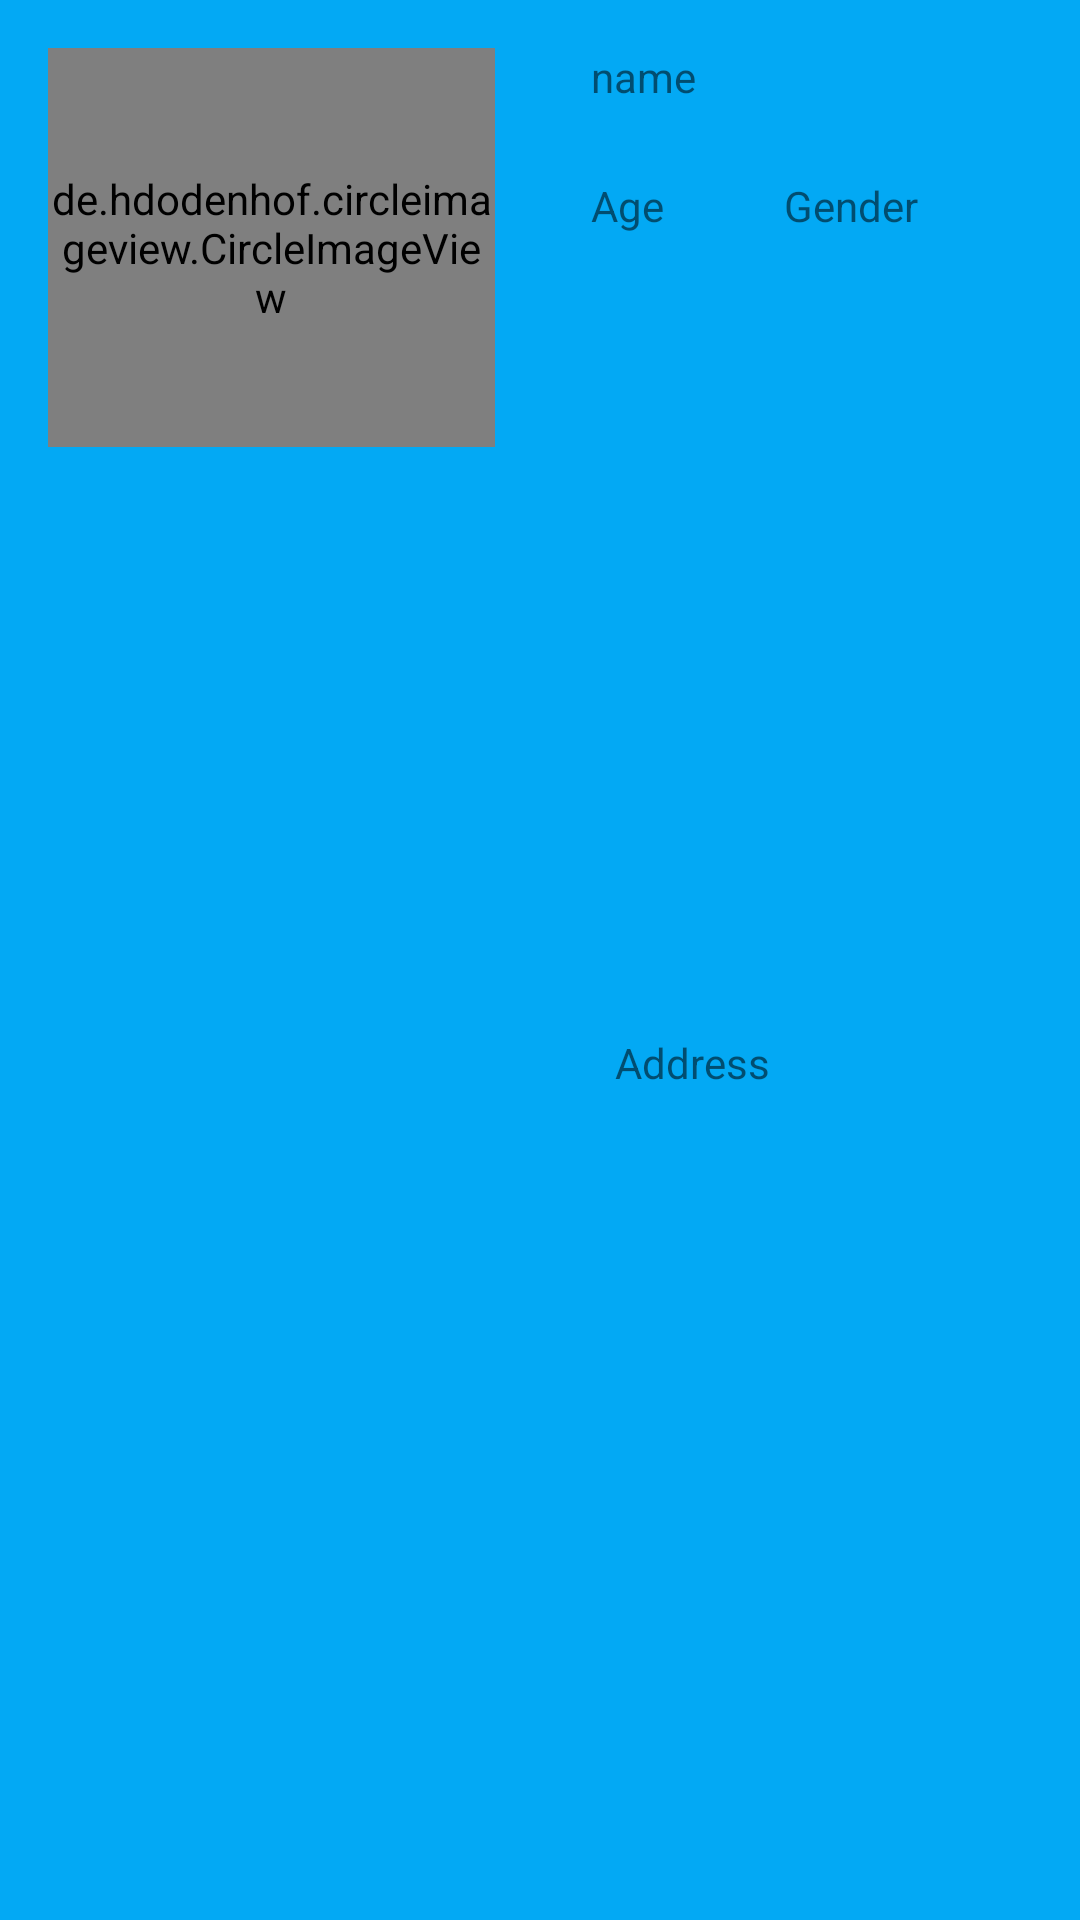

The Android layout XML behind this screen, and the referenced resources:
<!-- AndroidManifest.xml: application theme Theme.ESoftwarica.NoActionBar -->
<!-- res/layout/add_student_actor.xml -->
<?xml version="1.0" encoding="utf-8"?>
<androidx.constraintlayout.widget.ConstraintLayout xmlns:android="http://schemas.android.com/apk/res/android"
    xmlns:tools="http://schemas.android.com/tools"
    android:layout_width="match_parent"
    android:layout_height="wrap_content"
    xmlns:app="http://schemas.android.com/apk/res-auto"
    android:background="#03A9F4"
    android:layout_margin="10dp">

    <de.hdodenhof.circleimageview.CircleImageView
        android:id="@+id/imgProfile"
        android:layout_width="149dp"
        android:layout_height="133dp"
        android:layout_marginStart="16dp"
        android:layout_marginLeft="16dp"
        android:layout_marginTop="16dp"
        android:layout_marginBottom="10dp"
        android:src="@drawable/ic_baseline_people_alt_24"
        app:layout_constraintBottom_toBottomOf="parent"
        app:layout_constraintStart_toStartOf="parent"
        app:layout_constraintTop_toTopOf="parent"
        app:layout_constraintVertical_bias="0.0" />

    <TextView
        android:id="@+id/tvName"
        android:layout_width="wrap_content"
        android:layout_height="wrap_content"
        android:layout_marginStart="32dp"
        android:layout_marginLeft="32dp"
        android:layout_marginTop="16dp"
        android:text="name"
        app:layout_constraintStart_toEndOf="@+id/imgProfile"
        app:layout_constraintTop_toTopOf="parent" />

    <TextView
        android:id="@+id/tvAge"
        android:layout_width="wrap_content"
        android:layout_height="wrap_content"
        android:layout_marginStart="32dp"
        android:layout_marginLeft="32dp"
        android:layout_marginTop="24dp"
        android:text="Age"
        app:layout_constraintStart_toEndOf="@+id/imgProfile"
        app:layout_constraintTop_toBottomOf="@+id/tvName" />

    <TextView
        android:id="@+id/tvGender"
        android:layout_width="wrap_content"
        android:layout_height="wrap_content"
        android:layout_marginStart="40dp"
        android:layout_marginLeft="40dp"
        android:layout_marginTop="24dp"
        android:text="Gender"
        app:layout_constraintStart_toEndOf="@+id/tvAge"
        app:layout_constraintTop_toBottomOf="@+id/tvName" />

    <TextView
        android:id="@+id/tvAddress"
        android:layout_width="wrap_content"
        android:layout_height="wrap_content"
        android:layout_marginStart="40dp"
        android:layout_marginLeft="40dp"
        android:layout_marginTop="20dp"
        android:text="Address"
        app:layout_constraintBottom_toTopOf="@+id/btnEdit"
        app:layout_constraintEnd_toEndOf="parent"
        app:layout_constraintHorizontal_bias="0.0"
        app:layout_constraintStart_toEndOf="@+id/imgProfile"
        app:layout_constraintTop_toBottomOf="@+id/tvAge" />

    <Button
        android:id="@+id/btnDelete"
        android:layout_width="30dp"
        android:layout_height="30dp"
        android:layout_marginStart="24dp"
        android:layout_marginLeft="24dp"
        android:layout_marginTop="11dp"
        android:background="@drawable/ic_baseline_delete_24"
        app:layout_constraintBottom_toBottomOf="parent"
        app:layout_constraintStart_toEndOf="@+id/imgProfile"
        app:layout_constraintTop_toBottomOf="@+id/tvAddress"
        app:layout_constraintVertical_bias="0.0" />

    <Button
        android:id="@+id/btnEdit"
        android:layout_width="30dp"
        android:layout_height="30dp"
        android:background="@drawable/ic_baseline_edit_24"
        app:layout_constraintBottom_toBottomOf="parent"
        app:layout_constraintEnd_toEndOf="parent"
        app:layout_constraintStart_toEndOf="@+id/btnDelete" />


</androidx.constraintlayout.widget.ConstraintLayout>
<!-- resources referenced by this layout -->
<resources>
  <style name="Theme.ESoftwarica.NoActionBar">
          <item name="windowActionBar">false</item>
          <item name="windowNoTitle">true</item>
      </style>
</resources>
